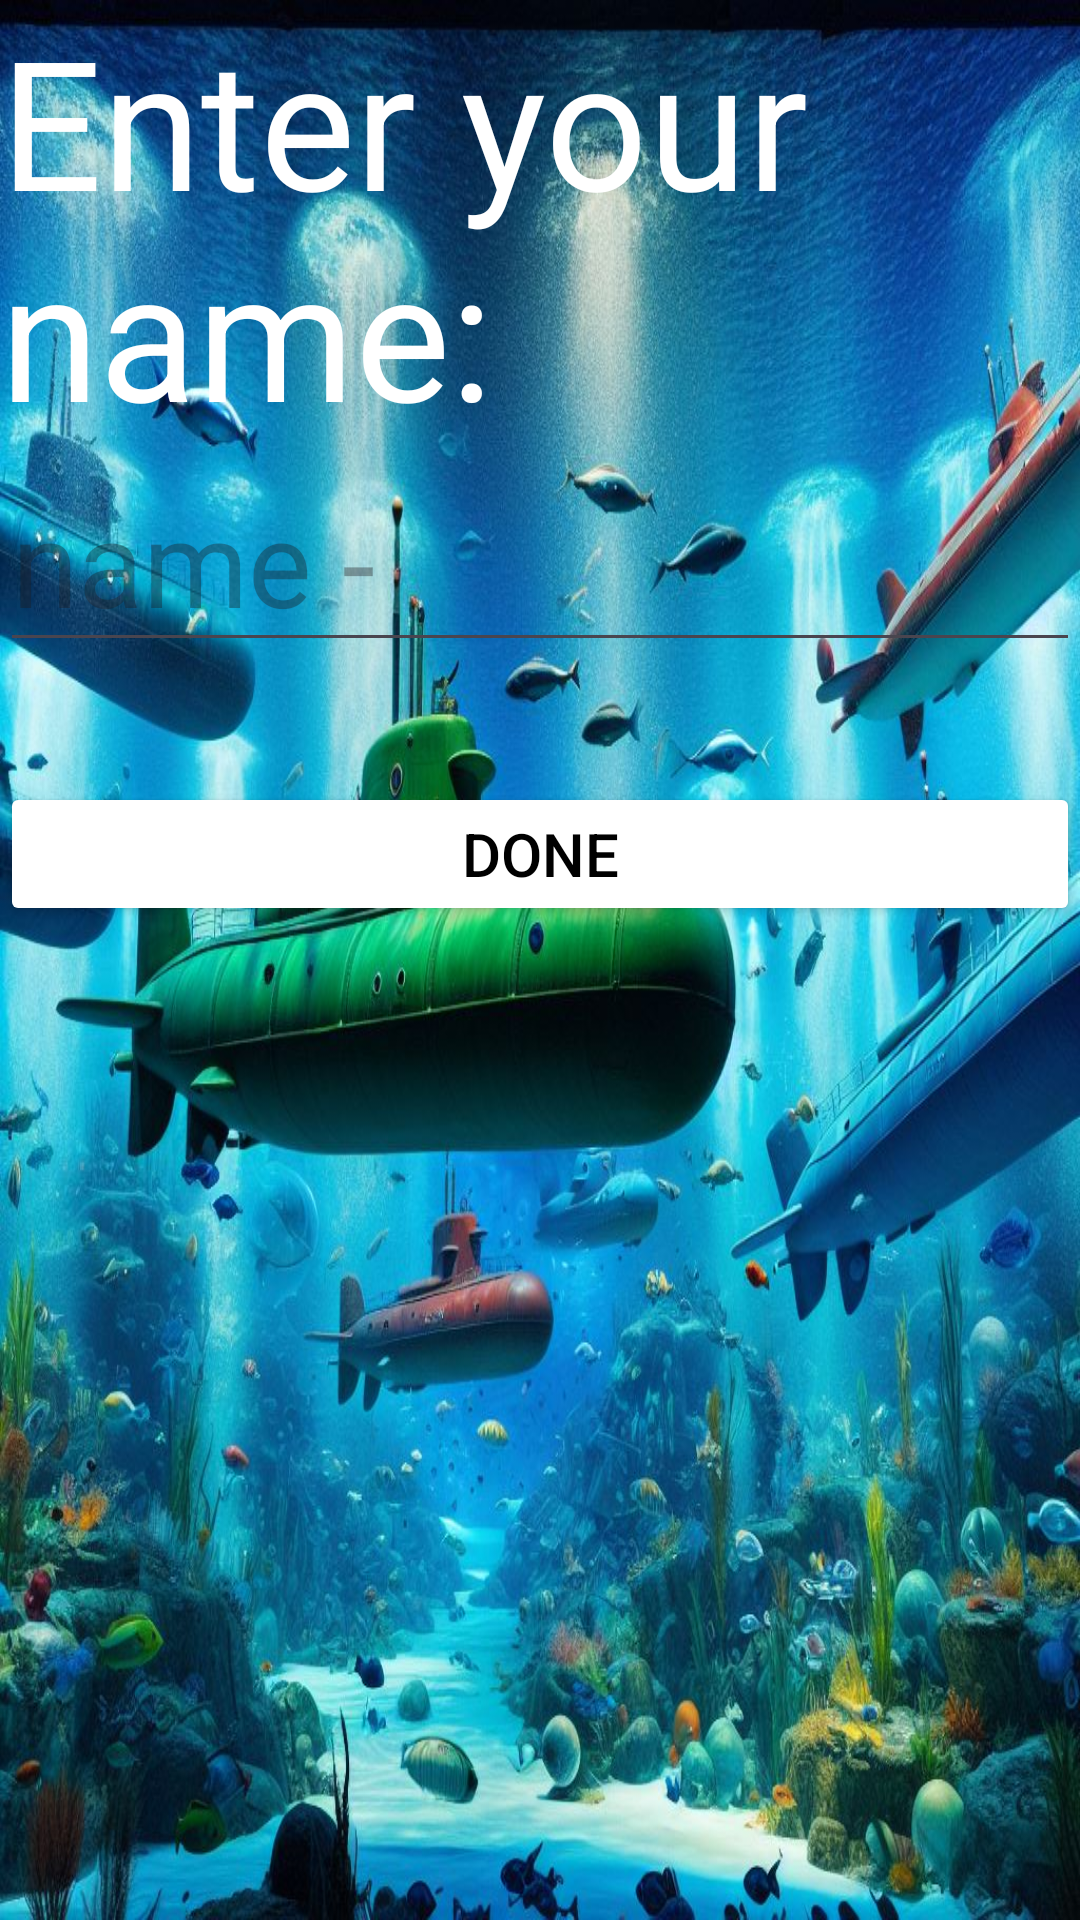

Write the Android layout XML for this screen, with the resource values it uses.
<!-- AndroidManifest.xml: application theme Theme.Submarines -->
<!-- res/layout/activity_entrance.xml -->
<?xml version="1.0" encoding="utf-8"?>
<LinearLayout xmlns:android="http://schemas.android.com/apk/res/android"
    xmlns:tools="http://schemas.android.com/tools"
    android:id="@+id/main"
    android:layout_width="match_parent"
    android:layout_height="match_parent"
    tools:context=".EntranceActivity"
    android:orientation="vertical"
    android:background="@drawable/submarines_background1">

    <TextView
        android:layout_width="match_parent"
        android:layout_height="wrap_content"
        android:text="Enter your name: "
        android:textSize="60dp"
        android:textColor="#FFFFFF"></TextView>
    <EditText
        android:layout_width="match_parent"
        android:layout_height="wrap_content"
        android:hint="name - "
        android:textSize="40dp"
        android:id="@+id/ed_name"
        android:textColor="#FFFFFF"></EditText>
    <Button
        android:layout_width="match_parent"
        android:layout_height="wrap_content"
        android:layout_marginTop="40dp"
        android:text="done"
        android:textSize="20dp"
        android:backgroundTint="#FFFFFF"
        android:textColor="#000000"
        android:id="@+id/btn_done"></Button>
    <TextView
        android:layout_width="match_parent"
        android:layout_height="wrap_content"
        android:gravity="center"
        android:textStyle="bold"
        android:layout_marginTop="40dp"
        android:textColor="#FFFFFF"
        android:id="@+id/anim_starting"
        android:textSize="40dp"></TextView>


</LinearLayout>
<!-- resources referenced by this layout -->
<resources>
  <!-- drawable submarines_background1: jpeg bitmap (drawable, 246440 bytes) -->
  <style name="Theme.Submarines" parent="Base.Theme.Submarines" />
  <style name="Base.Theme.Submarines" parent="Theme.Material3.DayNight.NoActionBar">
          
          
      </style>
</resources>
